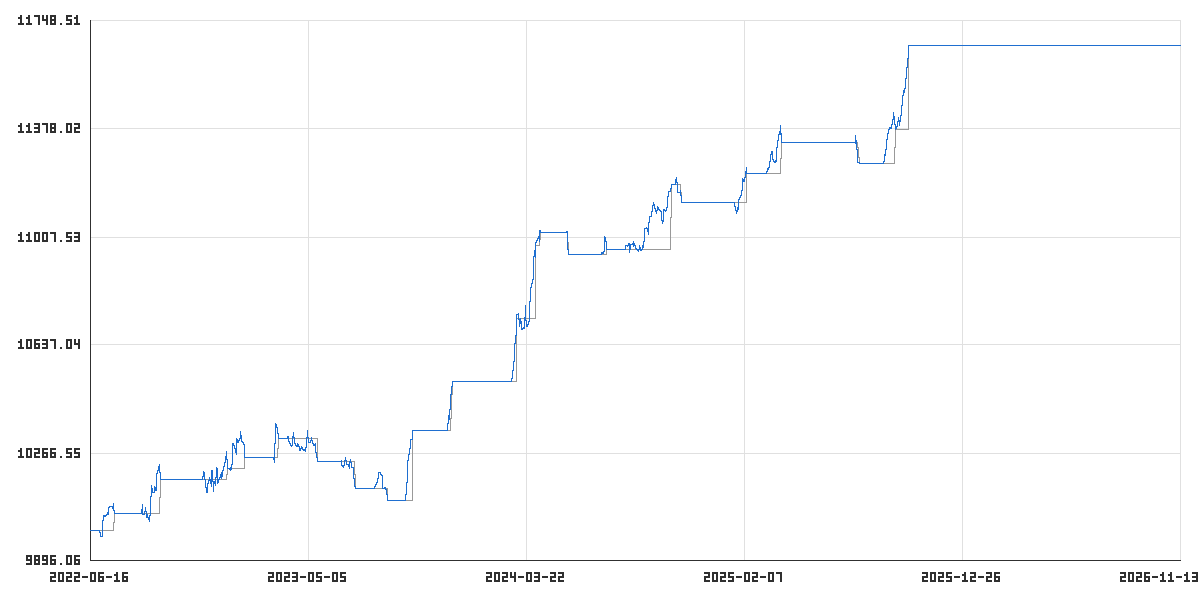

Values plotted in this chart, from the file beside it:
time_utc, balance, equity
2022-06-16T23:00:00Z, 10000, 10000
2022-06-17T21:00:00Z, 10000, 10000
2022-06-20T23:00:00Z, 10000, 10000
2022-06-21T23:00:00Z, 10000, 10000
2022-06-22T23:00:00Z, 10000, 10000
2022-06-23T23:00:00Z, 10000, 10000
2022-06-24T21:00:00Z, 10000, 10000
2022-06-27T23:00:00Z, 10000, 10000
2022-06-28T23:00:00Z, 10000, 10000
2022-06-29T23:00:00Z, 10000, 10000
2022-06-30T23:00:00Z, 10000, 10000
2022-07-01T21:00:00Z, 10000, 9980
2022-07-04T23:00:00Z, 10000, 9980
2022-07-05T23:00:00Z, 10000, 10022
2022-07-06T23:00:00Z, 10000, 10050
2022-07-07T23:00:00Z, 10000, 10050
2022-07-08T21:00:00Z, 10000, 10047
2022-07-11T23:00:00Z, 10000, 10056
2022-07-12T23:00:00Z, 10000, 10064
2022-07-13T23:00:00Z, 10000, 10055
2022-07-14T23:00:00Z, 10000, 10079
2022-07-15T21:00:00Z, 10000, 10082
2022-07-18T23:00:00Z, 10000, 10082
2022-07-19T23:00:00Z, 10000, 10078
2022-07-20T23:00:00Z, 10000, 10094
2022-07-21T23:00:00Z, 10000, 10072
2022-07-22T21:00:00Z, 10058, 10058
2022-07-25T23:00:00Z, 10058, 10058
2022-07-26T23:00:00Z, 10058, 10058
2022-07-27T23:00:00Z, 10058, 10058
2022-07-28T23:00:00Z, 10058, 10058
2022-07-29T21:00:00Z, 10058, 10058
2022-08-01T23:00:00Z, 10058, 10058
2022-08-02T23:00:00Z, 10058, 10058
2022-08-03T23:00:00Z, 10058, 10058
2022-08-04T23:00:00Z, 10058, 10058
2022-08-05T21:00:00Z, 10058, 10058
2022-08-08T23:00:00Z, 10058, 10058
2022-08-09T23:00:00Z, 10058, 10058
2022-08-10T23:00:00Z, 10058, 10058
2022-08-11T23:00:00Z, 10058, 10058
2022-08-12T21:00:00Z, 10058, 10058
2022-08-15T23:00:00Z, 10058, 10058
2022-08-16T23:00:00Z, 10058, 10058
2022-08-17T23:00:00Z, 10058, 10058
2022-08-18T23:00:00Z, 10058, 10058
2022-08-19T21:00:00Z, 10058, 10058
2022-08-22T23:00:00Z, 10058, 10058
2022-08-23T23:00:00Z, 10058, 10058
2022-08-24T23:00:00Z, 10058, 10058
2022-08-25T23:00:00Z, 10058, 10058
2022-08-26T21:00:00Z, 10058, 10058
2022-08-29T23:00:00Z, 10058, 10058
2022-08-30T23:00:00Z, 10058, 10058
2022-08-31T23:00:00Z, 10058, 10059
2022-09-01T23:00:00Z, 10058, 10090
2022-09-02T21:00:00Z, 10058, 10056
2022-09-05T23:00:00Z, 10058, 10055
2022-09-06T23:00:00Z, 10058, 10080
2022-09-07T23:00:00Z, 10058, 10045
... 1,080 more rows
